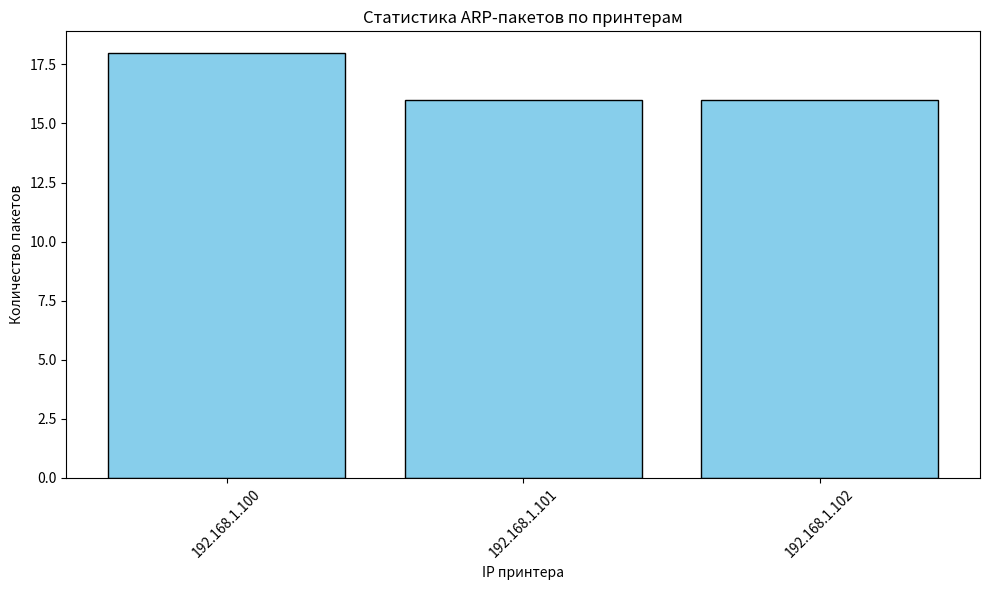
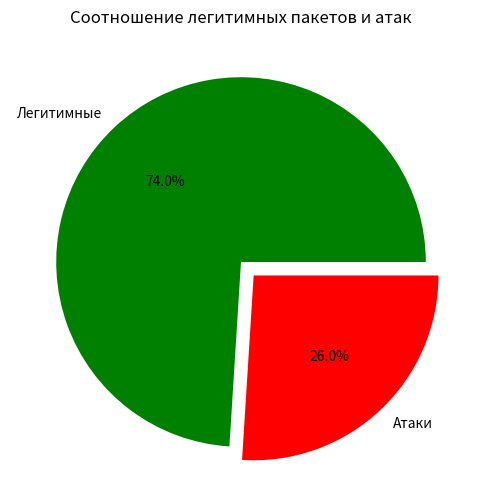
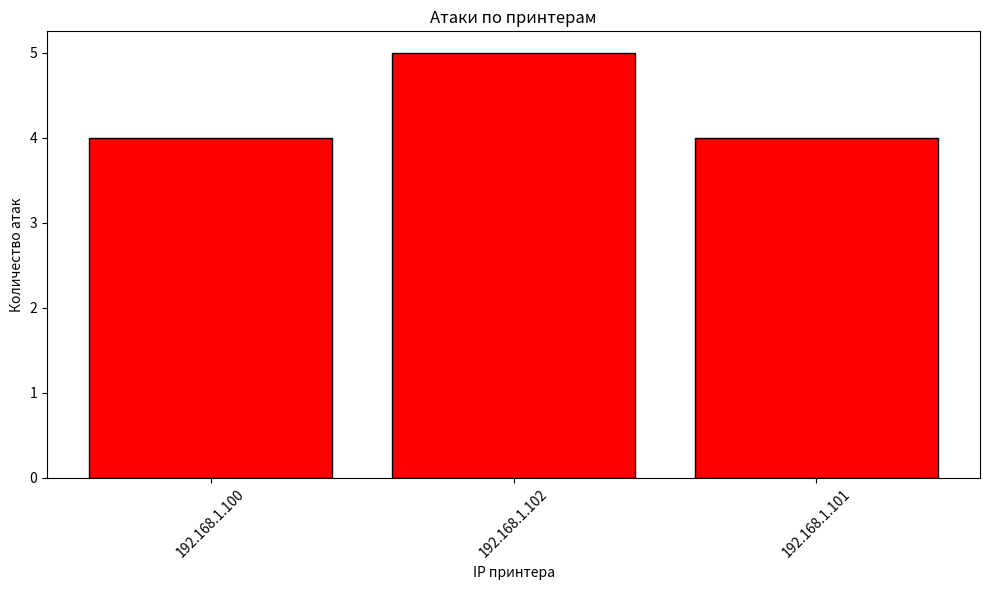

Here is the Python script that generated these plots, in order:
# Контейнер мониторинга ARP-трафика 

from datetime import datetime
import pandas as pd
import matplotlib.pyplot as plt
from collections import Counter
import random

# НАСТРОЙКИ
printer_ips = ['192.168.1.100', '192.168.1.101', '192.168.1.102']

# Ожидаемые MAC для принтеров (эталон)
expected_macs = {
    '192.168.1.100': '00:11:22:33:44:55',
    '192.168.1.101': '66:77:88:99:AA:BB',
    '192.168.1.102': 'CC:DD:EE:FF:00:11'
}

# Хранилище данных
detected_packets = []
attack_log = []

# ========== ФУНКЦИЯ ЭМУЛЯЦИИ ПАКЕТОВ ==========
def emulate_arp_packets(num_packets=50):
    """
    Эмулирует получение ARP-пакетов от принтеров.
    Часть пакетов — легитимные, часть — атаки (подмена MAC).
    """
    for i in range(num_packets):
        # Выбираем случайный принтер
        printer_ip = random.choice(printer_ips)

        # С вероятностью 30% генерируем атаку (подменённый MAC)
        is_attack = random.random() < 0.3

        if is_attack:
            # Генерируем случайный поддельный MAC
            fake_mac = ':'.join(f'{random.randint(0,255):02X}' for _ in range(6))
            src_mac = fake_mac
        else:
            # Берём правильный MAC
            src_mac = expected_macs[printer_ip]

        data = {
            'timestamp': datetime.now().isoformat(),
            'src_ip': printer_ip,
            'src_mac': src_mac,
            'target_ip': '192.168.1.1',  # шлюз
            'operation': random.choice(['is-at', 'who-has']),
            'is_attack': is_attack
        }

        detected_packets.append(data)

        if is_attack:
            attack_log.append(data)
            print(f'[ATTACK] {printer_ip} объявил MAC {src_mac} (ожидался {expected_macs[printer_ip]})')
        else:
            print(f'[OK] {printer_ip} -> MAC {src_mac}')

# ========== ВИЗУАЛИЗАЦИЯ ==========
def show_tables_and_charts():
    if not detected_packets:
        print("Нет данных")
        return

    df = pd.DataFrame(detected_packets)

    print("\n" + "="*60)
    print("ТАБЛИЦА 1: Обнаруженные ARP-пакеты")
    print("="*60)
    print(df[['timestamp', 'src_ip', 'src_mac', 'operation', 'is_attack']].to_string())

    print("\n" + "="*60)
    print("ТАБЛИЦА 2: Статистика по принтерам")
    print("="*60)
    printer_stats = df.groupby('src_ip').size().reset_index(name='packet_count')
    print(printer_stats)

    if attack_log:
        df_attacks = pd.DataFrame(attack_log)
        print("\n" + "="*60)
        print("ТАБЛИЦА 3: Зафиксированные атаки")
        print("="*60)
        attack_summary = df_attacks.groupby(['src_ip', 'src_mac']).size().reset_index(name='count')
        print(attack_summary)

    # ГРАФИК 1: Количество пакетов по принтерам
    plt.figure(figsize=(10, 6))
    counts = df['src_ip'].value_counts()
    plt.bar(counts.index, counts.values, color='skyblue', edgecolor='black')
    plt.xlabel('IP принтера')
    plt.ylabel('Количество пакетов')
    plt.title('Статистика ARP-пакетов по принтерам')
    plt.xticks(rotation=45)
    plt.tight_layout()
    plt.savefig('printer_stats.png')
    print("\nГрафик 1 сохранён: printer_stats.png")

    # ГРАФИК 2: Атаки vs легитимные пакеты
    plt.figure(figsize=(8, 6))
    attack_count = len(attack_log)
    legit_count = len(detected_packets) - attack_count
    plt.pie([legit_count, attack_count], 
            labels=['Легитимные', 'Атаки'],
            autopct='%1.1f%%',
            colors=['green', 'red'],
            explode=(0, 0.1))
    plt.title('Соотношение легитимных пакетов и атак')
    plt.savefig('attacks_pie.png')
    print("График 2 сохранён: attacks_pie.png")

    # ГРАФИК 3: Количество атак по принтерам
    plt.figure(figsize=(10, 6))
    if attack_log:
        attack_counts = Counter([a['src_ip'] for a in attack_log])
        plt.bar(attack_counts.keys(), attack_counts.values(), color='red', edgecolor='black')
        plt.xlabel('IP принтера')
        plt.ylabel('Количество атак')
        plt.title('Атаки по принтерам')
        plt.xticks(rotation=45)
        plt.tight_layout()
        plt.savefig('attacks_by_printer.png')
        print("График 3 сохранён: attacks_by_printer.png")

    print("\nВсе графики сохранены в текущую директорию")

# ========== ЗАПУСК ЭМУЛЯЦИИ ==========
print('='*60)
print('КОНТЕЙНЕР МОНИТОРИНГА ARP-ТРАФИКА (ЭМУЛЯЦИЯ)')
print('Для лабораторной работы по УЖЦИС')
print('='*60)
print('\nЭмулируем получение ARP-пакетов от принтеров...\n')

emulate_arp_packets(num_packets=50)

print('\n' + '='*60)
print('ФОРМИРОВАНИЕ ТАБЛИЦ И ГРАФИКОВ')
print('='*60)

show_tables_and_charts()

print('\n' + '='*60)
print('РАБОТА ЗАВЕРШЕНА')
print('Полученные данные можно использовать в отчёте по лабораторной работе')
print('='*60)
